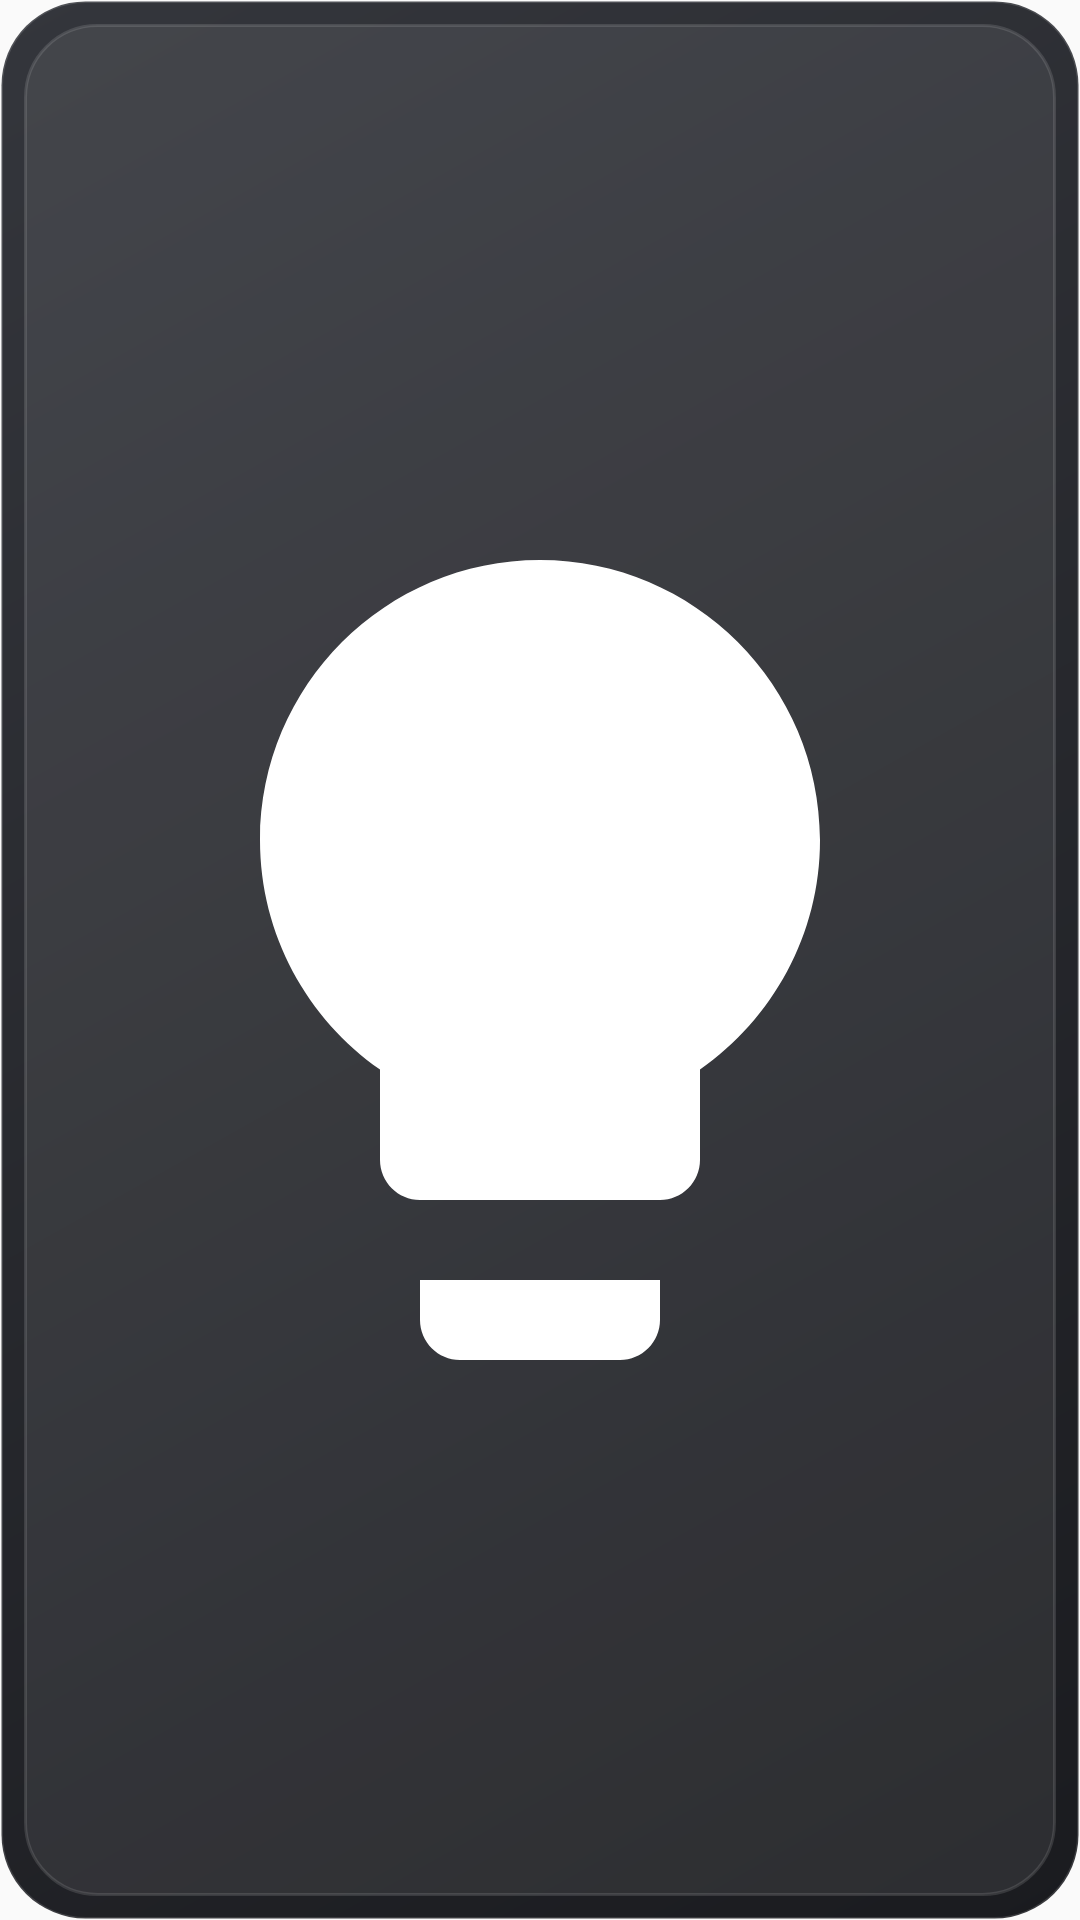

This screen was rendered from an Android layout file. Write that file and the resources it references.
<!-- AndroidManifest.xml: application theme android:Theme.Material.Light.NoActionBar -->
<!-- res/layout/widget.xml -->
<?xml version="1.0" encoding="utf-8"?>
<FrameLayout xmlns:android="http://schemas.android.com/apk/res/android"
    android:id="@+id/root"
    android:layout_width="match_parent"
    android:layout_height="match_parent"
    android:background="@drawable/bg_widget_off"
    android:padding="8dp">
    <ImageView
        android:id="@+id/icon"
        android:layout_width="match_parent"
        android:layout_height="match_parent"
        android:background="@drawable/bg_pill_off"
        android:padding="12dp"
        android:scaleType="fitCenter"
        
        android:src="@drawable/ic_bulb"
        android:contentDescription="@string/light" />
</FrameLayout>
<!-- resources referenced by this layout -->
<resources>
  <!-- drawable bg_pill_off (drawable) -->
  <?xml version="1.0" encoding="utf-8"?>
  <shape xmlns:android="http://schemas.android.com/apk/res/android" android:shape="rectangle">
      <solid android:color="#14FFFFFF" />
      <stroke android:width="1dp" android:color="#1FFFFFFF" />
      <corners android:radius="24dp" />
  </shape>
  <!-- drawable bg_widget_off (drawable) -->
  <?xml version="1.0" encoding="utf-8"?>
  <shape xmlns:android="http://schemas.android.com/apk/res/android" android:shape="rectangle">
      <gradient android:angle="315" android:startColor="#34363C" android:endColor="#1A1B1F" />
      <stroke android:width="1dp" android:color="#22FFFFFF" />
      <corners android:radius="28dp" />
  </shape>
  <!-- drawable ic_bulb (drawable) -->
  <?xml version="1.0" encoding="utf-8"?>
  <vector xmlns:android="http://schemas.android.com/apk/res/android"
      android:width="48dp" android:height="48dp"
      android:viewportWidth="24" android:viewportHeight="24">
      <path android:fillColor="#FFFFFFFF"
          android:pathData="M9,21c0,0.55 0.45,1 1,1h4c0.55,0 1,-0.45 1,-1v-1H9v1zM12,2C8.14,2 5,5.14 5,9c0,2.38 1.19,4.47 3,5.74V17c0,0.55 0.45,1 1,1h6c0.55,0 1,-0.45 1,-1v-2.26c1.81,-1.27 3,-3.36 3,-5.74 0,-3.86 -3.14,-7 -7,-7z"/>
  </vector>
  <string name="light">Lumière</string>
</resources>
